Run: headless pygame with SDL's dummy video driver; simulated clock (each Clock.tick advances the game by its frame time, no real sleeping); random seed 0; keys injected as events and as key.get_pressed() state; no mouse input.
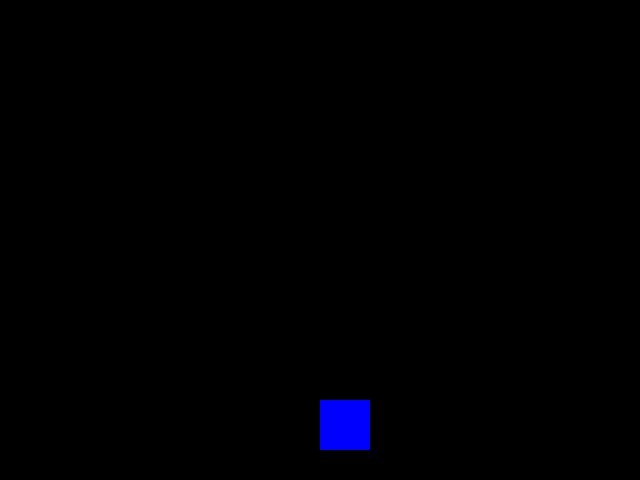
Frame 1 of 4 · flips 1–60 · no input
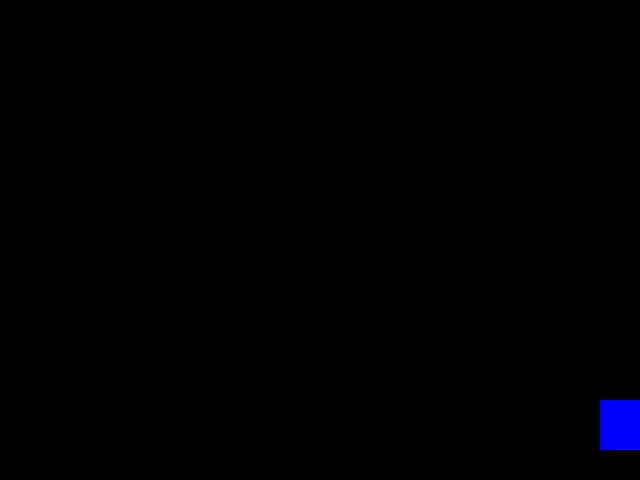
Frame 2 of 4 · flips 61–180 · tapped SPACE, RETURN · held RIGHT (→), D
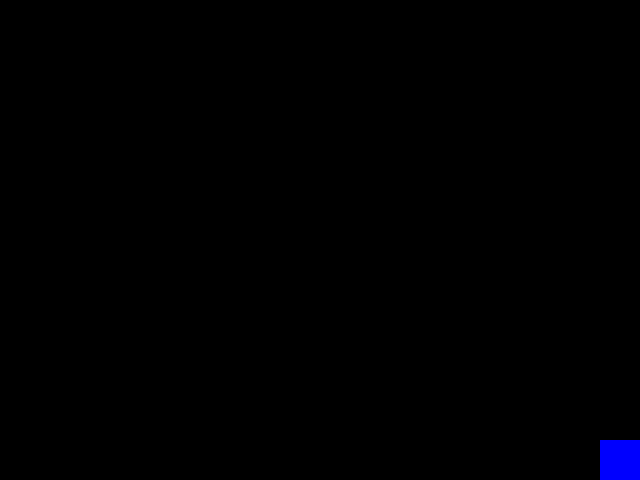
Frame 3 of 4 · flips 181–300 · held DOWN (↓), S
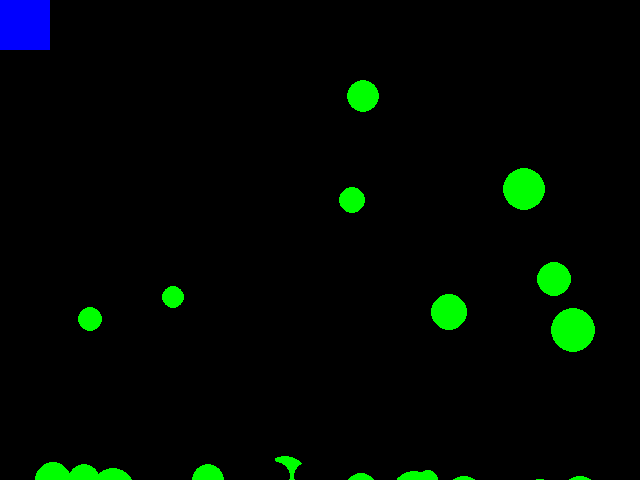
Frame 4 of 4 · flips 301–420 · held LEFT (←), A, UP (↑), W

The pygame program that drew these frames:

import pygame
import random
pygame.init()


window = pygame.display.set_mode((640,480))

pygame.display.set_caption("Asteroids")



def redrawGameWindow():
	#black = [0,0,0]
	#window.fill(black)
	pygame.draw.rect(window, (0, 0, 255), (ship.x, ship.y, ship.width, ship.height))
	pygame.display.update()

	for bullet in bullets:
		bullet.coverdraw(window)
		bullet.draw(window)

	for rock in rocks:
		rock.coverdraw(window)
		rock.draw(window)



class Ship():
	def __init__(self, x, y, width, height):
		self.x = x
		self.y = y
		self.width = width
		self.height = height
		self.vel = 20
		self.alive = True





class Projectile():
	def __init__(self,x,y,radius,color):
		self.x = x
		self.y = y
		self.radius = radius
		self.color = color
		self.vel = -30

	def coverdraw(self, window):
		pygame.draw.circle(window, (0,0,0), (self.x, self.y-self.vel), self.radius)

	def draw(self, window):
		pygame.draw.circle(window, self.color, (self.x, self.y), self.radius)


class Asteroid():
	def __init__(self, color):
		self.x = random.randint(20, 620)
		self.y = 0
		self.radius = random.randint(10, 25)
		self.color = color
		self.vel = random.randint(25, 40)

	def coverdraw(self, window):
		pygame.draw.circle(window, (0,0,0), (self.x, self.y-self.vel), self.radius)

	def draw(self, window):
		pygame.draw.circle(window, self.color, (self.x, self.y), self.radius)







#Main Loop

ship = Ship(320, 400, 50, 50)
bullets = []
rocks = []



run = True
while run:
	pygame.time.delay(100)

	for event in pygame.event.get():
		if event.type == pygame.QUIT:
			run = False

	for bullet in bullets:
		if bullet.y < 480 and bullet.y > 0:
			bullet.y += bullet.vel
		else:
			bullets.pop(bullets.index(bullet))

	for rock in rocks:
		if rock.y < 480:
			rock.y += rock.vel
		else:
			rocks.pop(rocks.index(rock))


	keys = pygame.key.get_pressed()

	if keys[pygame.K_LEFT] and ship.x > 0:
		pygame.draw.rect(window, (0, 0, 0), (ship.x, ship.y, ship.width, ship.height))
		ship.x -= ship.vel
		pygame.draw.rect(window, (0, 0, 255), (ship.x, ship.y, ship.width, ship.height))
		pygame.display.update()


	if keys[pygame.K_RIGHT] and ship.x < 590:
		pygame.draw.rect(window, (0, 0, 0), (ship.x, ship.y, ship.width, ship.height))
		ship.x += ship.vel
		pygame.draw.rect(window, (0, 0, 255), (ship.x, ship.y, ship.width, ship.height))
		pygame.display.update()


	if keys[pygame.K_UP] and ship.y > 0:
		pygame.draw.rect(window, (0, 0, 0), (ship.x, ship.y, ship.width, ship.height))
		ship.y -= ship.vel
		pygame.draw.rect(window, (0, 0, 255), (ship.x, ship.y, ship.width, ship.height))
		pygame.display.update()


	if keys[pygame.K_DOWN] and ship.y < 430:
		pygame.draw.rect(window, (0, 0, 0), (ship.x, ship.y, ship.width, ship.height))
		ship.y += ship.vel
		pygame.draw.rect(window, (0, 0, 255), (ship.x, ship.y, ship.width, ship.height))
		pygame.display.update()

	if keys[pygame.K_SPACE]:
		if len(bullets) < 5:
			bullets.append(Projectile(round(ship.x+ship.width//2), round(ship.y+ship.height//2), 6, (255,255,255)))

	if keys[pygame.K_a]:
		if len(rocks) < 8:
			rocks.append(Asteroid((0,255,0)))

	redrawGameWindow()






pygame.quit()
